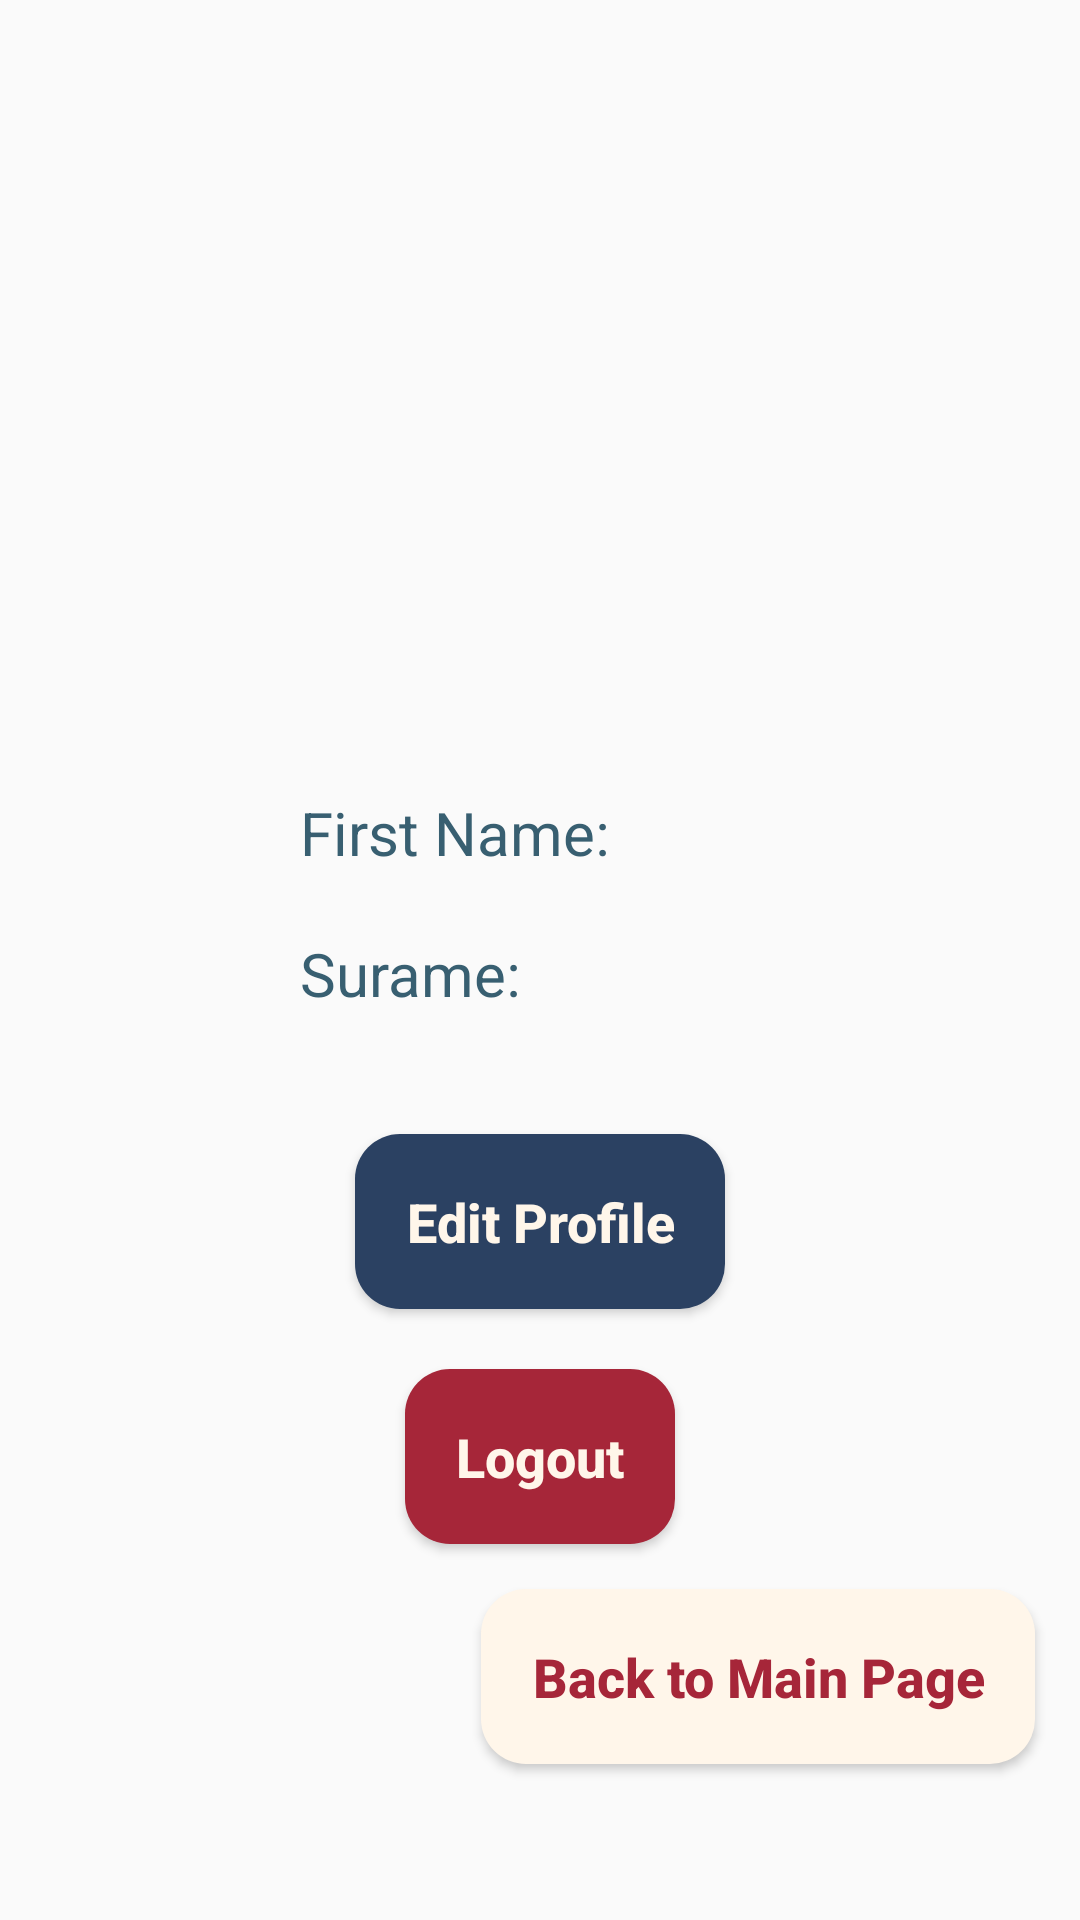

The Android layout XML behind this screen, and the referenced resources:
<!-- AndroidManifest.xml: application theme Theme.LoginPage -->
<!-- res/layout/activity_profile.xml -->
<?xml version="1.0" encoding="utf-8"?>
<RelativeLayout xmlns:android="http://schemas.android.com/apk/res/android"
    xmlns:app="http://schemas.android.com/apk/res-auto"
    xmlns:tools="http://schemas.android.com/tools"
    android:layout_width="match_parent"
    android:layout_height="match_parent"
    tools:context=".Profile">

    <TextView
        android:id="@+id/profile_greetings"
        android:layout_width="wrap_content"
        android:layout_height="wrap_content"
        android:textStyle="bold"
        android:textColor="@color/blue_sapphire"
        android:textSize="20sp"
        android:layout_alignParentTop="true"
        android:layout_centerHorizontal="true"
        android:layout_marginTop="20dp"
        android:layout_marginLeft="25dp"
        />

    <ImageView
        android:layout_width="130dp"
        android:layout_height="130dp"
        android:id="@+id/profile_user_picture"
        android:src="@drawable/usericon"
        android:layout_below="@id/profile_greetings"
        android:layout_marginTop="20dp"
        android:layout_centerHorizontal="true"
        />

    <TextView
        android:id="@+id/emailProfile"
        android:layout_width="wrap_content"
        android:layout_height="wrap_content"
        android:layout_below="@id/profile_user_picture"
        android:textColor="@color/blue_sapphire"
        android:textSize="20sp"
        android:layout_centerHorizontal="true"
        android:layout_marginTop="20dp"

        />

    <TextView
        android:id="@+id/firstNameTitle"
        android:layout_width="wrap_content"
        android:layout_height="wrap_content"
        android:layout_below="@id/emailProfile"
        android:layout_marginStart="100dp"
        android:layout_marginLeft="5dp"
        android:layout_marginTop="20dp"
        android:text="First Name: "
        android:textColor="@color/blue_sapphire"

        android:textSize="20sp" />


    <TextView
        android:id="@+id/profile_name_display"
        android:layout_width="wrap_content"
        android:layout_height="wrap_content"
        android:layout_toEndOf="@id/firstNameTitle"
        android:textSize="20sp"
        android:textStyle="bold"
        android:layout_below="@id/emailProfile"
        android:textColor="@color/blue_sapphire"
        android:layout_marginTop="20dp"

        />
    <TextView
        android:id="@+id/surNameTitle"
        android:layout_width="wrap_content"
        android:layout_height="wrap_content"
        android:layout_below="@id/firstNameTitle"
        android:layout_marginStart="100dp"
        android:layout_marginLeft="5dp"
        android:layout_marginTop="20dp"
        android:text="Surame: "
        android:textColor="@color/blue_sapphire"
        android:textSize="20sp" />




    <TextView
        android:id="@+id/profile_surname_display"
        android:layout_width="wrap_content"
        android:layout_height="wrap_content"
        android:layout_below="@+id/profile_name_display"
        android:textStyle="bold"
        android:textSize="20sp"
        android:textColor="@color/blue_sapphire"
        android:layout_toEndOf="@id/surNameTitle"
        android:layout_marginTop="20dp"

        />



    <Button
        android:id="@+id/profile_edit_detailsBtn"
        android:layout_width="wrap_content"
        android:layout_height="wrap_content"
        android:layout_below="@id/profile_surname_display"
        android:text="Edit Profile"
        android:layout_centerHorizontal="true"
        android:background="@drawable/buttons"
        android:textColor="@color/magnolia"
        android:padding="17dp"
        android:textStyle="bold"
        android:textSize="18sp"
        android:layout_marginTop="40dp"
        android:textAllCaps="false"/>

    <Button
        android:id="@+id/profile_logOutBtn"
        android:layout_width="wrap_content"
        android:layout_height="wrap_content"
        android:layout_centerHorizontal="true"
        android:text="Logout"
        android:layout_below="@+id/profile_edit_detailsBtn"
        android:layout_marginTop="20dp"
        android:background="@drawable/button1"
        android:textColor="@color/magnolia"
        android:padding="17dp"
        android:textStyle="bold"
        android:textSize="18sp"
        android:textAllCaps="false"/>

    <Button
        android:id="@+id/profile_toMainPageBtn"
        android:layout_width="wrap_content"
        android:layout_height="wrap_content"
        android:layout_below="@+id/profile_logOutBtn"
        android:layout_alignParentRight="true"
        android:layout_marginStart="15dp"
        android:layout_marginTop="15dp"
        android:layout_marginEnd="15dp"
        android:layout_marginBottom="15dp"
        android:background="@drawable/button2"
        android:padding="17dp"
        android:text="Back to Main Page"
        android:textAllCaps="false"
        android:textColor="@color/red_salsa"
        android:textSize="18sp"
        android:textStyle="bold" />





</RelativeLayout>
<!-- resources referenced by this layout -->
<resources>
  <color name="blue_sapphire">#385F71</color>
  <color name="magnolia">#FFF6EA</color>
  <color name="red_salsa">#A62639</color>
  <!-- drawable button1 (drawable-v24) -->
  <shape xmlns:android="http://schemas.android.com/apk/res/android">
  
      <solid
          android:color="@color/red_salsa"
          >
      </solid>
  
      <corners
          android:radius="15dp"
          >
  
      </corners>
  
  </shape>
  <!-- drawable button2 (drawable-v24) -->
  <shape xmlns:android="http://schemas.android.com/apk/res/android">
  
      <solid
          android:color="@color/magnolia"
          >
      </solid>
  
      <corners
          android:radius="15dp"
          >
  
      </corners>
  
  </shape>
  <!-- drawable buttons (drawable-v24) -->
  <?xml version="1.0" encoding="utf-8"?>
  <shape xmlns:android="http://schemas.android.com/apk/res/android">
  
      <solid
          android:color="@color/indigo_dye"
          >
      </solid>
  
      <corners
          android:radius="15dp"
          >
  
      </corners>
  
  </shape>
  <style name="Theme.LoginPage" parent="Theme.AppCompat.Light.NoActionBar">
          
          <item name="colorPrimaryDark">@color/indigo_dye</item>
          <item name="colorAccent">@color/red_salsa</item>
          <item name="colorPrimary">@color/purple_500</item>
          <item name="colorPrimaryVariant">@color/purple_700</item>
          <item name="colorOnPrimary">@color/white</item>
          
          <item name="colorSecondary">@color/teal_200</item>
          <item name="colorSecondaryVariant">@color/teal_700</item>
          <item name="colorOnSecondary">@color/black</item>
          
          <item name="android:statusBarColor">?attr/colorPrimaryVariant</item>
  
          
      </style>
  <color name="indigo_dye">#2B4162</color>
  <color name="purple_500">#FF6200EE</color>
  <color name="purple_700">#FF3700B3</color>
  <color name="white">#FFFFFFFF</color>
  <color name="teal_200">#FF03DAC5</color>
  <color name="teal_700">#FF018786</color>
  <color name="black">#FF000000</color>
</resources>
